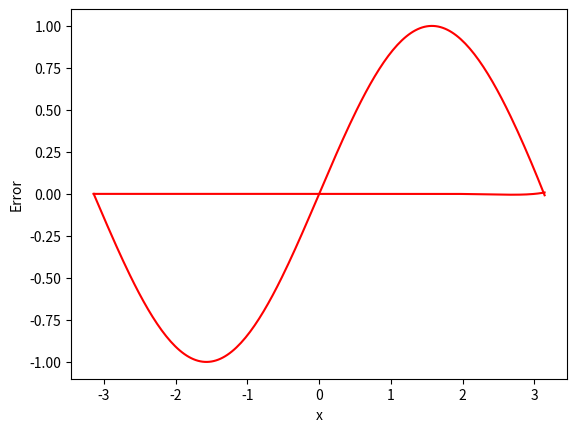

Write the Python code that produced this figure.
import numpy as np
import matplotlib.pyplot as plt


def lagrange(x_values, y_values, x):
    n = len(x_values) - 1
    output = 0
    for i in range(n):
        p = 1
        for j in range(n):
            if (i != j):
                p *= (x - x_values[j]) / (x_values[i] - x_values[j])
        output += y_values[i] * p
    return output


# Initializing x and y values
x_values = [-np.pi, -2.73, -2.15, -1.24, -0.12, 0, 0.73, 1.87, 3, np.pi]
y_values = np.zeros(len(x_values))
for i in range (len(y_values)):
    y_values[i] = np.round(np.sin(x_values[i]),5)

size = 200
new_x_values = np.linspace(-np.pi, np.pi, size)

# Calculating output values and error
lagrange_output = np.zeros(size)
lagrange_error = np.zeros(size)
for i in range(200):
    lagrange_output[i] = lagrange(x_values, y_values, new_x_values[i])
    lagrange_error[i] = np.sin(new_x_values[i]) - lagrange_output[i]

# Calculating RMSE
rmse = np.sqrt((lagrange_error ** 2).mean())
print("RMSE = " + str(rmse))

# Plotting approximation graph
plt.plot(new_x_values, lagrange_output, color='red')
plt.xlabel("x")
plt.ylabel("sin(x)")
plt.show()

# Plotting error graph
plt.plot(new_x_values, lagrange_error, color='red')
plt.xlabel("x")
plt.ylabel("Error")
plt.show()


